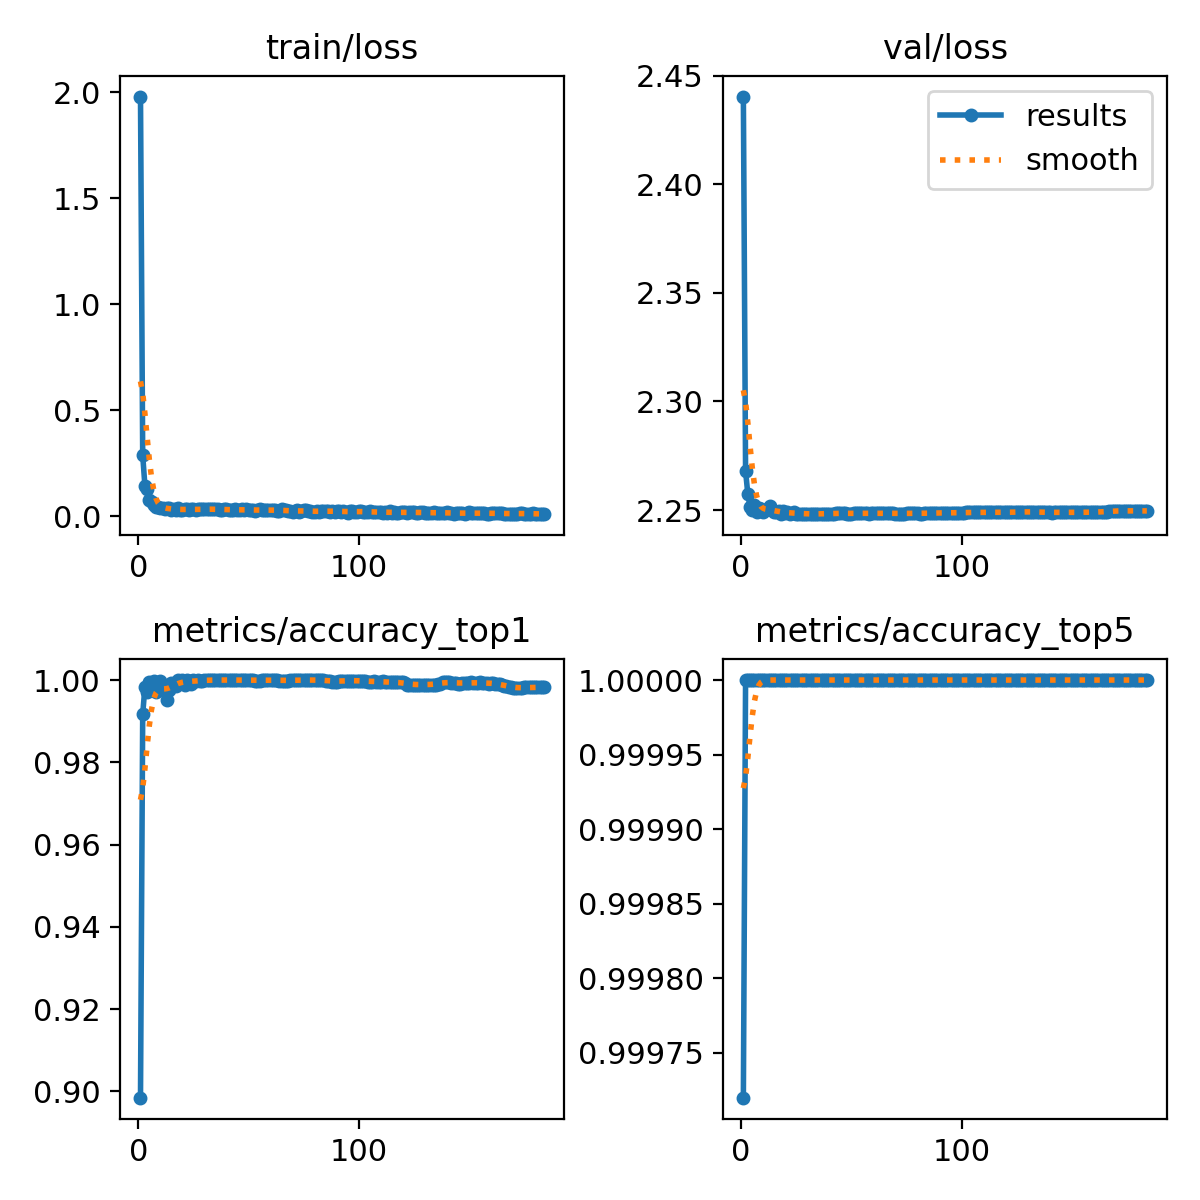

Source data for this figure (header and first rows):
epoch, train/loss, metrics/accuracy_top1, metrics/accuracy_top5, val/loss, lr/pg0, lr/pg1, lr/pg2
1, 1.979, 0.8985, 0.9997, 2.44, 0.003331, 0.003331, 0.003331
2, 0.2882, 0.9916, 1, 2.268, 0.006643, 0.006643, 0.006643
3, 0.1441, 0.9983, 1, 2.258, 0.009932, 0.009932, 0.009932
4, 0.1304, 0.9971, 1, 2.252, 0.009901, 0.009901, 0.009901
5, 0.07699, 0.9996, 1, 2.25, 0.009868, 0.009868, 0.009868
6, 0.06602, 0.9983, 1, 2.252, 0.009835, 0.009835, 0.009835
7, 0.05221, 0.9999, 1, 2.249, 0.009802, 0.009802, 0.009802
8, 0.04246, 0.9971, 1, 2.251, 0.009769, 0.009769, 0.009769
9, 0.04407, 0.9975, 1, 2.251, 0.009736, 0.009736, 0.009736
10, 0.04013, 0.9999, 1, 2.249, 0.009703, 0.009703, 0.009703
11, 0.03765, 0.9975, 1, 2.25, 0.00967, 0.00967, 0.00967
12, 0.03624, 0.9973, 1, 2.251, 0.009637, 0.009637, 0.009637
13, 0.0378, 0.9953, 1, 2.252, 0.009604, 0.009604, 0.009604
14, 0.0372, 0.9976, 1, 2.25, 0.009571, 0.009571, 0.009571
15, 0.02962, 0.9993, 1, 2.249, 0.009538, 0.009538, 0.009538
16, 0.0351, 0.9988, 1, 2.249, 0.009505, 0.009505, 0.009505
17, 0.02872, 0.9986, 1, 2.249, 0.009472, 0.009472, 0.009472
18, 0.03818, 1, 1, 2.248, 0.009439, 0.009439, 0.009439
19, 0.02971, 0.9997, 1, 2.249, 0.009406, 0.009406, 0.009406
20, 0.03028, 1, 1, 2.249, 0.009373, 0.009373, 0.009373
21, 0.03215, 0.9989, 1, 2.249, 0.00934, 0.00934, 0.00934
22, 0.03298, 1, 1, 2.248, 0.009307, 0.009307, 0.009307
23, 0.03064, 0.9999, 1, 2.248, 0.009274, 0.009274, 0.009274
24, 0.03374, 0.999, 1, 2.249, 0.009241, 0.009241, 0.009241
25, 0.03322, 1, 1, 2.248, 0.009208, 0.009208, 0.009208
26, 0.02761, 0.9999, 1, 2.248, 0.009175, 0.009175, 0.009175
27, 0.0357, 1, 1, 2.248, 0.009142, 0.009142, 0.009142
28, 0.03206, 0.9999, 1, 2.248, 0.009109, 0.009109, 0.009109
29, 0.03402, 0.9997, 1, 2.248, 0.009076, 0.009076, 0.009076
30, 0.03578, 1, 1, 2.248, 0.009043, 0.009043, 0.009043
31, 0.0362, 1, 1, 2.248, 0.00901, 0.00901, 0.00901
32, 0.03282, 1, 1, 2.248, 0.008977, 0.008977, 0.008977
33, 0.03422, 1, 1, 2.248, 0.008944, 0.008944, 0.008944
34, 0.03221, 1, 1, 2.248, 0.008911, 0.008911, 0.008911
35, 0.03212, 1, 1, 2.248, 0.008878, 0.008878, 0.008878
36, 0.03439, 1, 1, 2.248, 0.008845, 0.008845, 0.008845
37, 0.02973, 1, 1, 2.248, 0.008812, 0.008812, 0.008812
38, 0.03182, 1, 1, 2.248, 0.008779, 0.008779, 0.008779
39, 0.03281, 1, 1, 2.248, 0.008746, 0.008746, 0.008746
40, 0.03237, 1, 1, 2.248, 0.008713, 0.008713, 0.008713
41, 0.0277, 1, 1, 2.248, 0.00868, 0.00868, 0.00868
42, 0.03178, 1, 1, 2.248, 0.008647, 0.008647, 0.008647
43, 0.02883, 1, 1, 2.248, 0.008614, 0.008614, 0.008614
44, 0.03337, 1, 1, 2.248, 0.008581, 0.008581, 0.008581
45, 0.02925, 1, 1, 2.248, 0.008548, 0.008548, 0.008548
46, 0.0308, 1, 1, 2.249, 0.008515, 0.008515, 0.008515
47, 0.03344, 1, 1, 2.248, 0.008482, 0.008482, 0.008482
48, 0.02848, 1, 1, 2.248, 0.008449, 0.008449, 0.008449
49, 0.03314, 1, 1, 2.248, 0.008416, 0.008416, 0.008416
50, 0.02801, 1, 1, 2.248, 0.008383, 0.008383, 0.008383
51, 0.03067, 1, 1, 2.248, 0.00835, 0.00835, 0.00835
52, 0.02829, 1, 1, 2.248, 0.008317, 0.008317, 0.008317
53, 0.02682, 0.9999, 1, 2.248, 0.008284, 0.008284, 0.008284
54, 0.02948, 0.9999, 1, 2.248, 0.008251, 0.008251, 0.008251
55, 0.03313, 0.9999, 1, 2.248, 0.008218, 0.008218, 0.008218
56, 0.02743, 1, 1, 2.248, 0.008185, 0.008185, 0.008185
57, 0.0295, 1, 1, 2.248, 0.008152, 0.008152, 0.008152
58, 0.03001, 1, 1, 2.248, 0.008119, 0.008119, 0.008119
59, 0.02824, 1, 1, 2.248, 0.008086, 0.008086, 0.008086
60, 0.02818, 1, 1, 2.248, 0.008053, 0.008053, 0.008053
... 124 more rows
